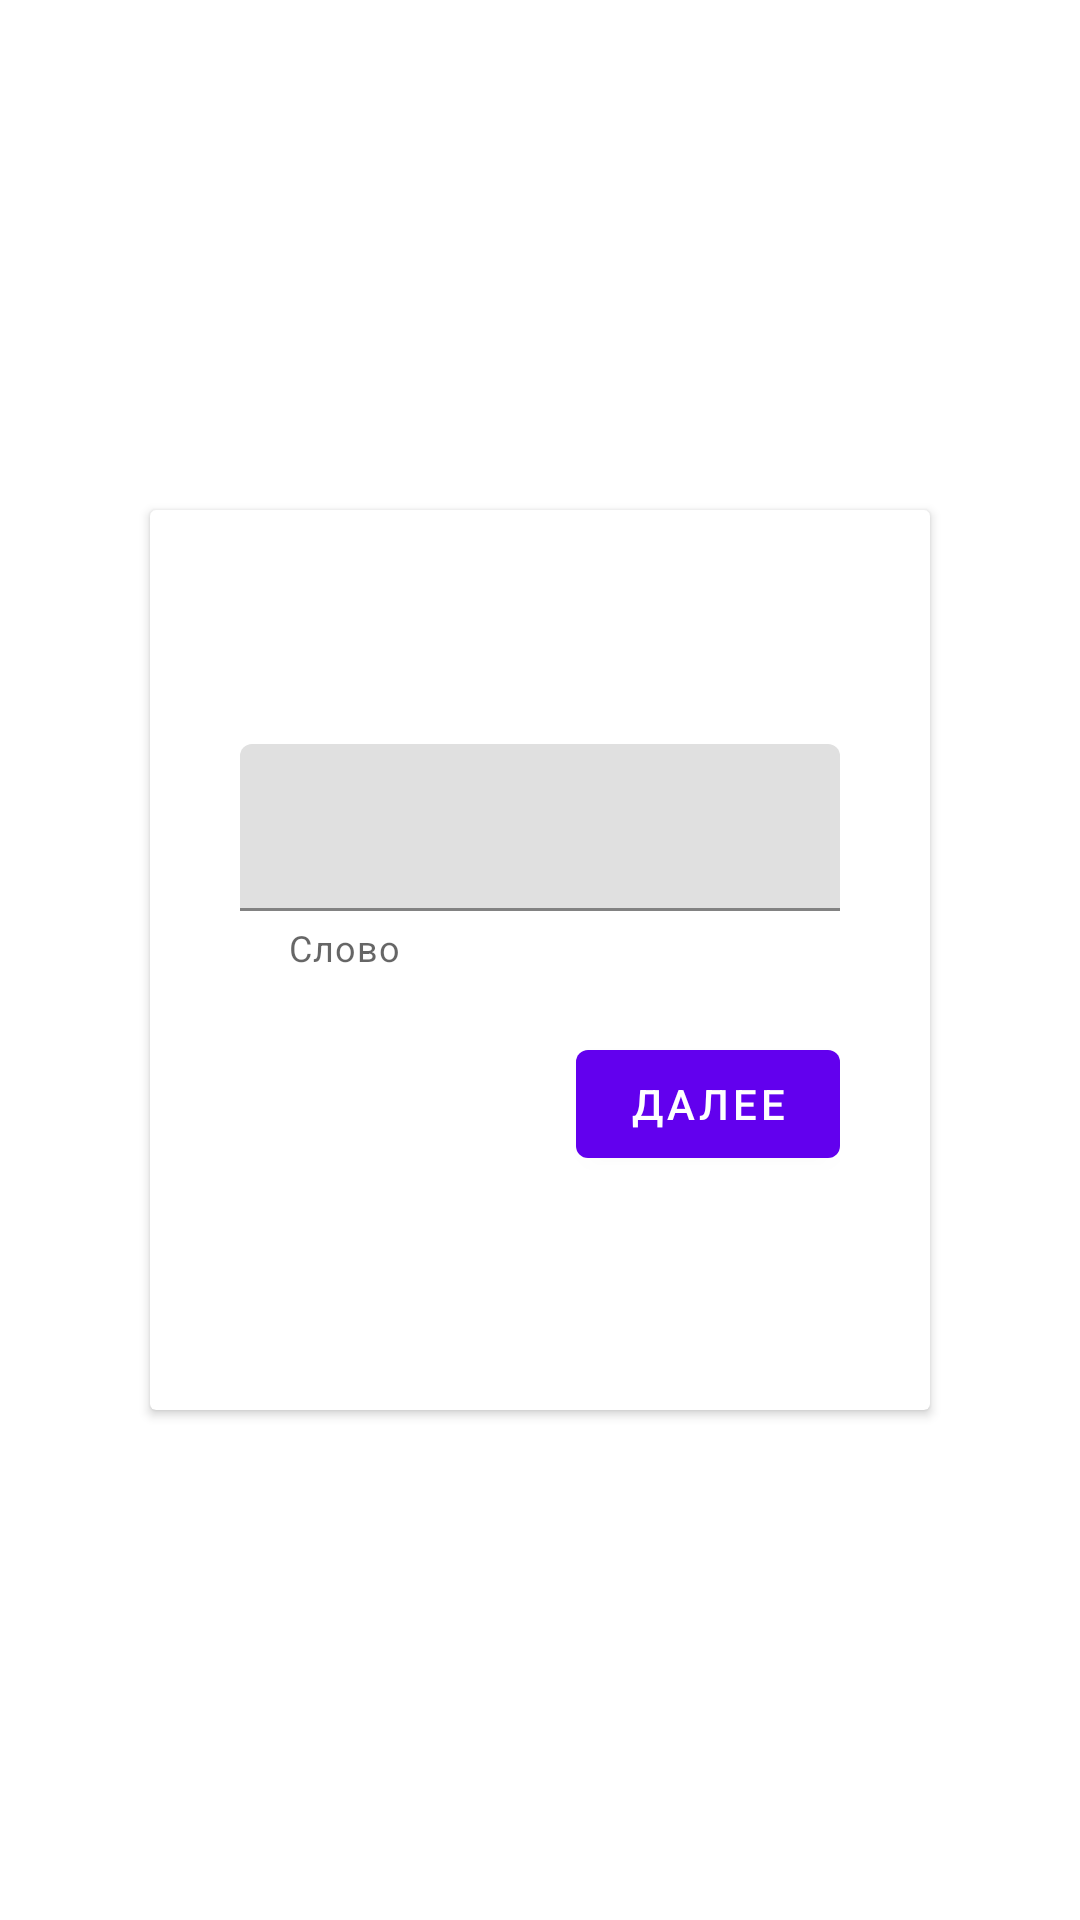

Produce the Android XML layout that renders to this screen, including the resource entries it uses.
<!-- AndroidManifest.xml: application theme AppTheme -->
<!-- res/layout/fragment_add_word.xml -->
<?xml version="1.0" encoding="utf-8"?>
<FrameLayout xmlns:android="http://schemas.android.com/apk/res/android"
    xmlns:app="http://schemas.android.com/apk/res-auto"
    xmlns:tools="http://schemas.android.com/tools"
    android:layout_width="match_parent"
    android:layout_height="match_parent">

    <androidx.cardview.widget.CardView
        android:layout_width="match_parent"
        android:layout_height="300dp"
        android:layout_gravity="center"
        android:layout_margin="50dp">

        <LinearLayout
            android:layout_width="match_parent"
            android:layout_height="wrap_content"
            android:layout_gravity="center"
            android:layout_margin="30dp"
            android:orientation="vertical">

            <com.google.android.material.textfield.TextInputLayout
                android:layout_width="match_parent"
                android:layout_height="wrap_content"
                app:helperText="@string/word">

                <com.google.android.material.textfield.TextInputEditText
                    android:id="@+id/word"
                    android:layout_width="match_parent"
                    android:layout_height="wrap_content" />
            </com.google.android.material.textfield.TextInputLayout>

            <com.google.android.material.button.MaterialButton
                android:id="@+id/btnNext"
                android:layout_width="wrap_content"
                android:layout_height="wrap_content"
                android:layout_gravity="end"
                android:layout_marginTop="20dp"
                android:text="Далее" />
        </LinearLayout>
    </androidx.cardview.widget.CardView>
</FrameLayout>
<!-- resources referenced by this layout -->
<resources>
  <string name="word">Слово</string>
</resources>
